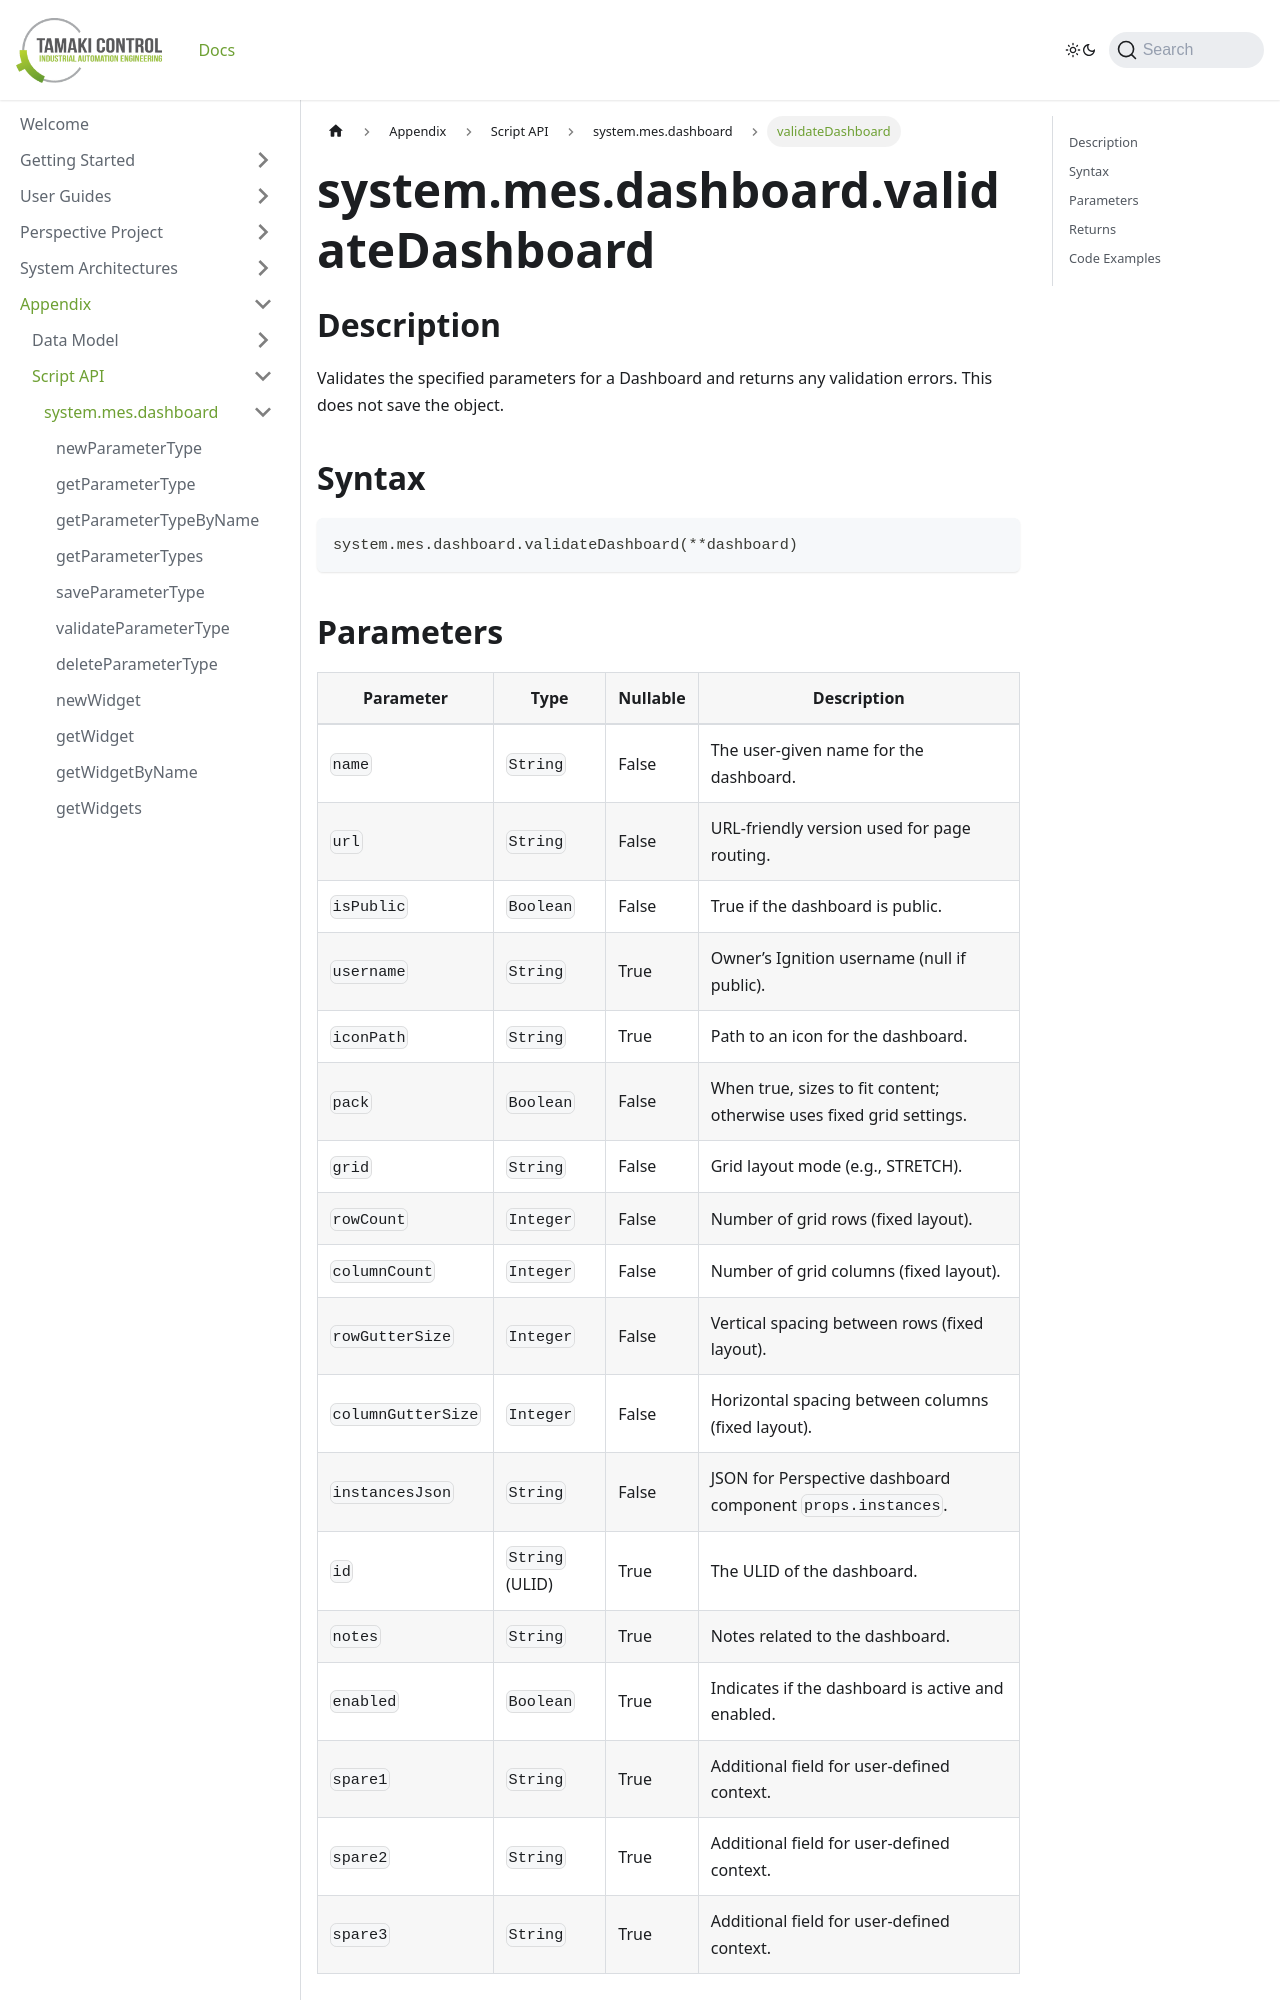

repository: TamakiControl/tamaki-mes-docs · page: docs/appendix/script-api/dashboard-script-api/validate-dashboard/index.html · generator: docusaurus

---
sidebar_position: 30
title: "validateDashboard"
description: "Validates a dashboard and returns any validation errors."
---

# system.mes.dashboard.validateDashboard

## Description

Validates the specified parameters for a Dashboard and returns any validation errors. This does not save the object.

## Syntax

```python
system.mes.dashboard.validateDashboard(**dashboard)
```
